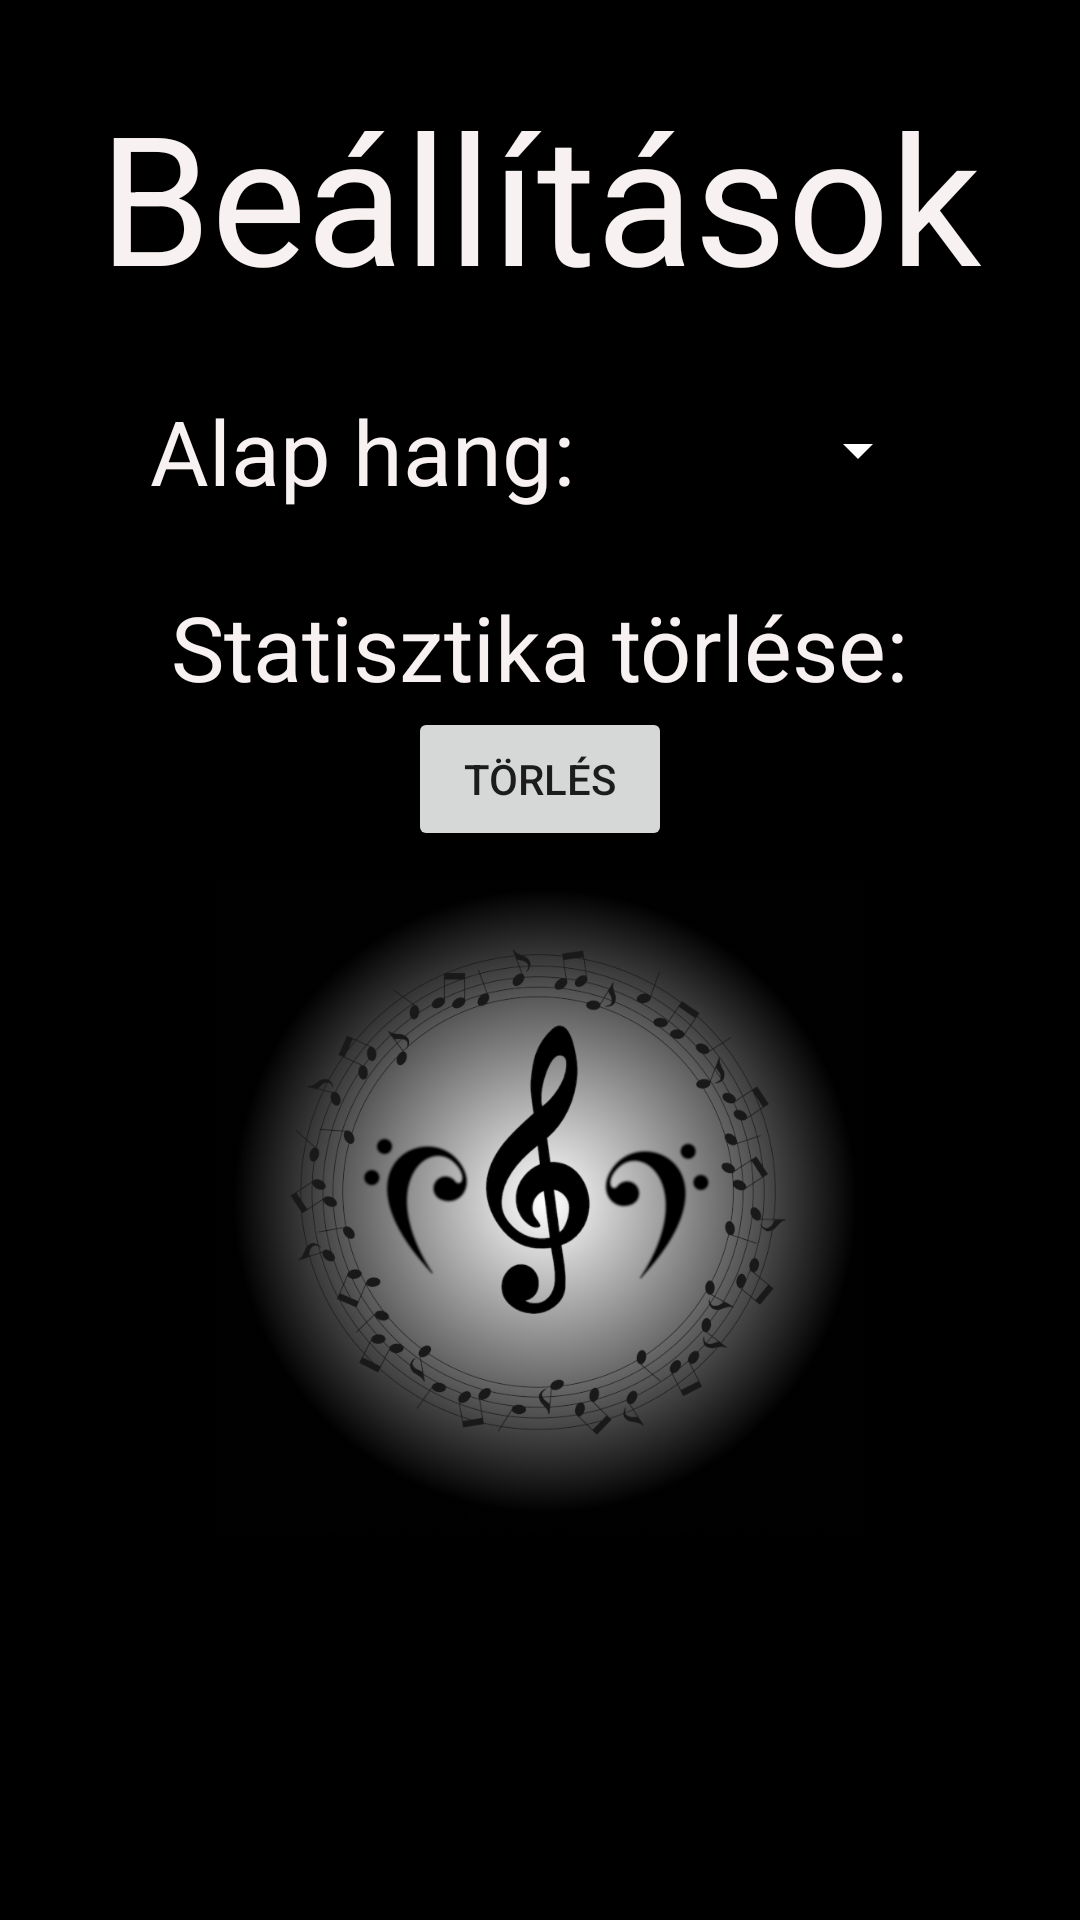

Produce the Android XML layout that renders to this screen, including the resource entries it uses.
<!-- AndroidManifest.xml: application theme AppTheme -->
<!-- res/layout/activity_settings.xml -->
<?xml version="1.0" encoding="utf-8"?>
<LinearLayout xmlns:android="http://schemas.android.com/apk/res/android"
    xmlns:tools="http://schemas.android.com/tools"
    android:layout_width="match_parent"
    android:layout_height="match_parent"
    android:orientation="vertical"
    android:padding="25dp"
    tools:context="e08zu8.musicpractice.SettingsActivity">

    <androidx.appcompat.widget.AppCompatTextView
        android:layout_width="wrap_content"
        android:layout_height="wrap_content"
        android:layout_gravity="center_horizontal"
        android:text="@string/options"
        android:textColor="#F8F1F1"
        android:textSize="60sp" />

    <LinearLayout
        android:layout_width="match_parent"
        android:layout_height="wrap_content"
        android:padding="25dp"
        android:orientation="horizontal">

        <androidx.appcompat.widget.AppCompatTextView
            android:layout_width="wrap_content"
            android:layout_height="wrap_content"
            android:text="@string/base_note"
            android:textColor="#F8F1F1"
            android:textSize="30sp" />

    <Spinner
        android:id="@+id/notes_spinner"
        android:layout_width="fill_parent"
        android:layout_height="wrap_content"
        android:layout_gravity="center_vertical"
        android:backgroundTint="#FFFFFF"
        android:popupBackground="#FFFFFF"/>

    </LinearLayout>

    <androidx.appcompat.widget.AppCompatTextView
        android:layout_width="wrap_content"
        android:layout_height="wrap_content"
        android:layout_gravity="center_horizontal"
        android:text="@string/clear_statistics"
        android:textColor="#F8F1F1"
        android:textSize="30sp" />

        <androidx.appcompat.widget.AppCompatButton
            android:id="@+id/btnClear"
            android:layout_width="wrap_content"
            android:layout_height="wrap_content"
            android:layout_gravity="center_horizontal"
            android:text="@string/clear"
            android:textAlignment="center"/>


    <androidx.appcompat.widget.AppCompatImageView
        android:layout_width="wrap_content"
        android:layout_height="217dp"
        android:layout_margin="10dp"
        android:src="@drawable/launchicon" />


</LinearLayout>
<!-- resources referenced by this layout -->
<resources>
  <!-- drawable launchicon: png bitmap (drawable, 550094 bytes) -->
  <string name="base_note">Alap hang:</string>
  <string name="clear">Törlés</string>
  <string name="clear_statistics">Statisztika törlése:</string>
  <string name="options">Beállítások</string>
  <style name="AppTheme" parent="Theme.AppCompat.Light.DarkActionBar">
          
          <item name="colorPrimary">@color/colorPrimary</item>
          <item name="colorPrimaryDark">@color/colorPrimaryDark</item>
          <item name="colorAccent">@color/colorAccent</item>
          <item name="android:colorBackground">#000000</item>
      </style>
  <color name="colorPrimary">#000000</color>
  <color name="colorPrimaryDark">#000000</color>
  <color name="colorAccent">#D81B60</color>
</resources>
